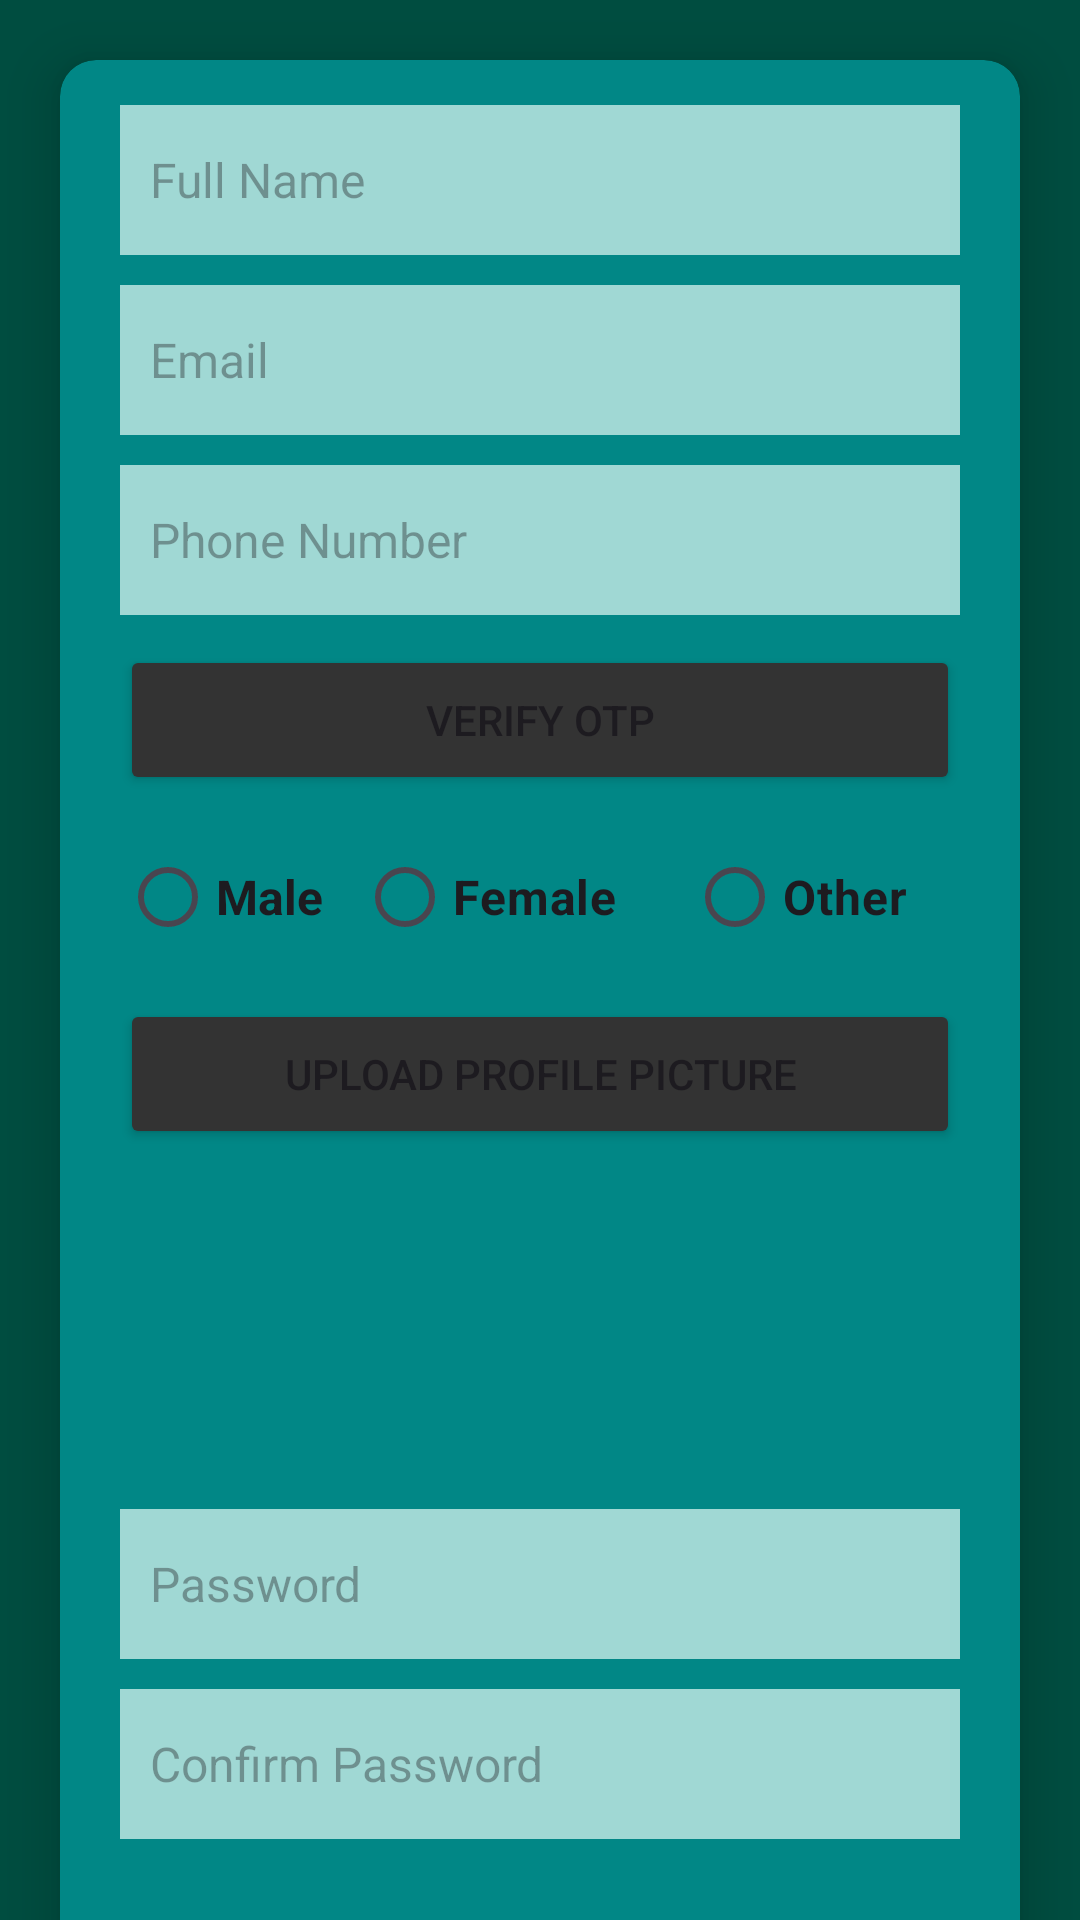

Layout XML and referenced resources for this Android screen:
<!-- AndroidManifest.xml: application theme Theme.Parking_System -->
<!-- res/layout/activity_register.xml -->
<androidx.core.widget.NestedScrollView xmlns:android="http://schemas.android.com/apk/res/android"
    xmlns:app="http://schemas.android.com/apk/res-auto"
    xmlns:tools="http://schemas.android.com/tools"
    android:layout_width="match_parent"
    android:layout_height="match_parent"
    android:background="@color/dark_teal"
    tools:context=".HomeFragment">

    <androidx.constraintlayout.widget.ConstraintLayout
        android:layout_width="match_parent"
        android:layout_height="wrap_content"
        android:layout_centerInParent="true">

<androidx.cardview.widget.CardView
    android:layout_width="match_parent"
    android:layout_height="wrap_content"
    android:layout_margin="20dp"
    app:cardCornerRadius="12dp"
    app:cardElevation="11dp"
    android:padding="20dp"
    android:layout_centerInParent="true"
    app:layout_constraintTop_toTopOf="parent"
    app:layout_constraintBottom_toBottomOf="parent"
    app:layout_constraintStart_toStartOf="parent"
    app:layout_constraintEnd_toEndOf="parent"
    android:backgroundTint="@color/teal">

<RelativeLayout
    android:layout_width="match_parent"
    android:layout_height="match_parent"
    android:layout_marginHorizontal="20dp">

    <LinearLayout
        android:layout_width="match_parent"
        android:layout_height="wrap_content"
        android:orientation="vertical"
        android:gravity="center_horizontal">

        
        <EditText
            android:id="@+id/etFullName"
            android:layout_width="match_parent"
            android:layout_height="50dp"
            android:hint="Full Name"
            android:padding="10dp"
            android:background="@color/light_teal"
            android:textSize="16sp"
            android:layout_marginTop="15dp"/>

        
        <EditText
            android:id="@+id/etEmail"
            android:layout_width="match_parent"
            android:layout_height="50dp"
            android:hint="Email"
            android:padding="10dp"
            android:background="@color/light_teal"
            android:textSize="16sp"
            android:layout_marginTop="10dp"
            android:inputType="textEmailAddress"/>

        
        <EditText
            android:id="@+id/etPhoneNumber"
            android:layout_width="match_parent"
            android:layout_height="50dp"
            android:hint="Phone Number"
            android:padding="10dp"
            android:background="@color/light_teal"
            android:textSize="16sp"
            android:layout_marginTop="10dp"
            android:inputType="phone"/>

        
        <Button
            android:id="@+id/btnVerifyOTP"
            android:layout_width="match_parent"
            android:layout_height="50dp"
            android:text="Verify OTP"
            android:layout_marginTop="10dp"
            android:backgroundTint="@color/dark_grey"/>

        
        <RadioGroup
            android:id="@+id/radioGroupGender"
            android:layout_width="match_parent"
            android:layout_height="wrap_content"
            android:orientation="horizontal"
            android:layout_marginTop="10dp">

            <RadioButton
                android:id="@+id/rbMale"
                style="@style/Widget.AppCompat.CompoundButton.RadioButton"
                android:layout_width="79dp"
                android:layout_height="wrap_content"
                android:text="Male"
                android:textStyle="bold"
                android:textAllCaps="false"
                android:textSize="16sp" />

            <RadioButton
                android:id="@+id/rbFemale"
                android:layout_width="110dp"
                android:layout_height="wrap_content"
                android:text="Female"
                android:textStyle="bold"
                android:textSize="16sp" />

            <RadioButton
                android:id="@+id/rbOther"
                android:layout_width="107dp"
                android:layout_height="wrap_content"
                android:text="Other"
                android:textStyle="bold"
                android:textSize="16sp" />

        </RadioGroup>

        
        <Button
            android:id="@+id/btnUploadProfilePic"
            android:layout_width="match_parent"
            android:layout_height="50dp"
            android:text="Upload Profile Picture"
            android:backgroundTint="@color/dark_grey"
            android:layout_marginTop="10dp"/>

        <ImageView
            android:id="@+id/ivProfilePic"
            android:layout_width="100dp"
            android:layout_height="100dp"
            android:layout_marginTop="10dp" />

        
        <EditText
            android:id="@+id/etPassword"
            android:layout_width="match_parent"
            android:layout_height="50dp"
            android:hint="Password"
            android:padding="10dp"
            android:background="@color/light_teal"
            android:textSize="16sp"
            android:layout_marginTop="10dp"
            android:inputType="textPassword"/>

        
        <EditText
            android:id="@+id/etConfirmPassword"
            android:layout_width="match_parent"
            android:layout_height="50dp"
            android:hint="Confirm Password"
            android:padding="10dp"
            android:background="@color/light_teal"
            android:textSize="16sp"
            android:layout_marginTop="10dp"
            android:inputType="textPassword"/>

        
        <CheckBox
            android:id="@+id/checkboxTerms"
            android:layout_width="wrap_content"
            android:layout_height="wrap_content"
            android:text="I agree to the Terms and Conditions"
            android:layout_marginTop="15dp"
            android:textStyle="bold"
            android:textColor="@color/black"/>

        
        <Button
            android:id="@+id/btnRegister"
            android:layout_width="match_parent"
            android:layout_height="50dp"
            android:text="Register"
            android:backgroundTint="@color/black"
            android:textSize="18sp"
            android:textColor="@color/white"
            android:layout_marginTop="15dp"/>

        
        <TextView
            android:id="@+id/tvLogin"
            android:layout_width="wrap_content"
            android:layout_height="wrap_content"
            android:text="Already have an account? Login"
            android:textSize="14sp"
            android:textColor="@color/black"
            android:layout_gravity="center_horizontal"
            android:textStyle="bold"
            android:layout_marginTop="10dp"/>
    </LinearLayout>
</RelativeLayout>

</androidx.cardview.widget.CardView>
    </androidx.constraintlayout.widget.ConstraintLayout>

</androidx.core.widget.NestedScrollView>









































































































<!-- resources referenced by this layout -->
<resources>
  <color name="black">#000000</color>
  <color name="blue">#007BFF</color>
  <color name="dark_grey">#333333</color>
  <color name="dark_teal"> #004D40</color>
  <color name="light_teal">#A0D8D4</color>
  <color name="teal">#018786</color>
  <color name="white">#FFFFFF</color>
  <!-- drawable btn_back (drawable) -->
  <selector xmlns:android="http://schemas.android.com/apk/res/android">
      <item android:state_pressed="true">
          <shape>
              <solid android:color="#0055FF"/>
              <corners android:radius="15dp"/>
          </shape>
      </item>
      <item>
          <shape>
              <solid android:color="#007BFF"/>
              <corners android:radius="15dp"/>
          </shape>
      </item>
  </selector>
  <!-- drawable input_background (drawable) -->
  <shape xmlns:android="http://schemas.android.com/apk/res/android">
      <corners android:radius="15dp"/>
      <solid android:color="#F5F5F5"/>
      <stroke android:width="1dp" android:color="#D3D3D3"/>
  </shape>
  <style name="Theme.Parking_System" parent="Base.Theme.Parking_System" />
  <style name="Base.Theme.Parking_System" parent="Theme.Material3.DayNight.NoActionBar">
          
          
      </style>
</resources>
